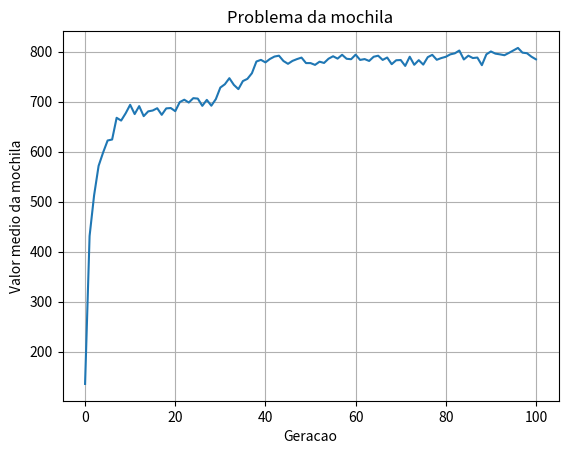

The script that saved this image:
"""O problema da mochila: um problema de otimização combinatória.
O nome dá-se devido ao modelo de uma situação em que é necessário
preencher uma mochila com objetos de diferentes pesos e valores.
O objetivo é que se preencha a mochila com o maior valor possível,
não ultrapassando o peso máximo."""
#RODAR COM PYTHON 3!!!

#Importar bibliotecas e dependências
from random import getrandbits,randint,random,choice
import pandas as pd
import matplotlib.pyplot as plt

#[peso,valor]
pesos_e_valores=[
[4, 30.00],
[8, 10.00], 
[8, 30.00],
[25, 75.00],
[2, 10.00],
[50, 100.00], 
[6, 300.00], 
[12, 50.00],
[100, 400.00],
[8, 300.00]
]

n_de_cromossomos=150
n_de_itens=len(pesos_e_valores) #Analogo aos pesos e valores
peso_maximo=100
geracoes=100

#Cria um membro da população
def individual(n_de_itens):
    return [getrandbits(1) for x in range(n_de_itens)]

#Cria a população
def population(n_de_cromossomos,n_de_itens):
    return [individual(n_de_itens) for x in range(n_de_cromossomos)]

#Faz avaliacao do individuo
def fitness(individuo,peso_maximo,pesos_e_valores):
    peso_total,valor_total=0,0
    for i in range(len(individuo)):
        peso_total+=(individuo[i]*pesos_e_valores[i][0])
        valor_total+=(individuo[i]*pesos_e_valores[i][1])
    if peso_maximo-peso_total<0:
        return -1 #retorna -1 no caso de peso excedido
    return valor_total #se for um individuo válido, retorna seu valor. Sendo maior melhor

#Encontra a avalição média da população
def media_fitness(populacao,peso_maximo,pesos_e_valores): #só leva em consideracao os elementos que respeitem o peso maximo da mochila 
    summed=sum(fitness(individuo,peso_maximo,pesos_e_valores) for individuo in populacao if fitness(individuo,peso_maximo,pesos_e_valores)>=0)
    return summed/(len(populacao)*1.0)

#Seleciona um pai e uma mãe baseado nas regras da roleta
def selecao_roleta(pais):
    def sortear(fitness_total,indice_a_ignorar=-1): #2 parametro garante que não vai selecionar o mesmo elemento

        #Monta roleta para realizar o sorteio
        roleta,acumulado,valor_sorteado=[],0,random()

        if indice_a_ignorar!=-1: #Desconta do total, o valor que sera retirado da roleta
            fitness_total-=valores[0][indice_a_ignorar]

        for i,j in enumerate(valores[0]):
            if indice_a_ignorar==i: #ignora o valor ja utilizado na roleta
                continue
            acumulado+=j
            roleta.append(acumulado/fitness_total)
            if roleta[-1]>=valor_sorteado:
                return i
    
    valores=list(zip(*pais)) #cria 2 listas com os valores fitness e os cromossomos
    fitness_total=sum(valores[0])

    indice_pai=sortear(fitness_total) 
    indice_mae=sortear(fitness_total,indice_pai)

    pai=valores[1][indice_pai]
    mae=valores[1][indice_mae]
    
    return pai,mae

#Tabula cada indivíduo e o seu fitness
def evolve(populacao,peso_maximo,pesos_e_valores,n_de_cromossomos,mutate=0.05): 
    pais=[[fitness(individuo,peso_maximo,pesos_e_valores),individuo] for individuo in populacao if fitness(individuo,peso_maximo,pesos_e_valores)>=0]
    pais.sort(reverse=True)
    
    #Reprodução
    filhos=[]
    while len(filhos)<n_de_cromossomos:
        pai,mae=selecao_roleta(pais)
        meio=len(pai)//2
        filho=pai[:meio]+mae[meio:]
        filhos.append(filho)
    
    #Mutação
    for individuo in filhos:
        if mutate>random():
            pos_to_mutate=randint(0,len(individuo)-1)
            if individuo[pos_to_mutate]==1:
                individuo[pos_to_mutate]=0
            else:
                individuo[pos_to_mutate]=1
    return filhos


#Execução dos procedimentos
populacao=population(n_de_cromossomos,n_de_itens)
historico_de_fitness=[media_fitness(populacao,peso_maximo,pesos_e_valores)]

for i in range(geracoes):
    populacao=evolve(populacao,peso_maximo,pesos_e_valores,n_de_cromossomos)
    historico_de_fitness.append(media_fitness(populacao,peso_maximo,pesos_e_valores))

#Prints do terminal
print('\nItens disponíveis\n')
a=pd.DataFrame(pesos_e_valores,columns=['Peso(g)','Valor(R$)'])
a.index.name='Item'
print(a)

print('\nExemplos de boas soluções\n')
b=pd.DataFrame(populacao,columns=['A','B','C','D','E','F','G','H','I','J'])
b.index.name='Solução'
print(b)

print('\nMédia de valor na mochila\n')
c=pd.DataFrame({'Média':historico_de_fitness})
c.index.name='Geração'
print(c)

#Gerador de gráfico
plt.plot(range(len(historico_de_fitness)),historico_de_fitness)
plt.grid(True,zorder=0)
plt.title("Problema da mochila")
plt.xlabel("Geracao")
plt.ylabel("Valor medio da mochila")
plt.show()